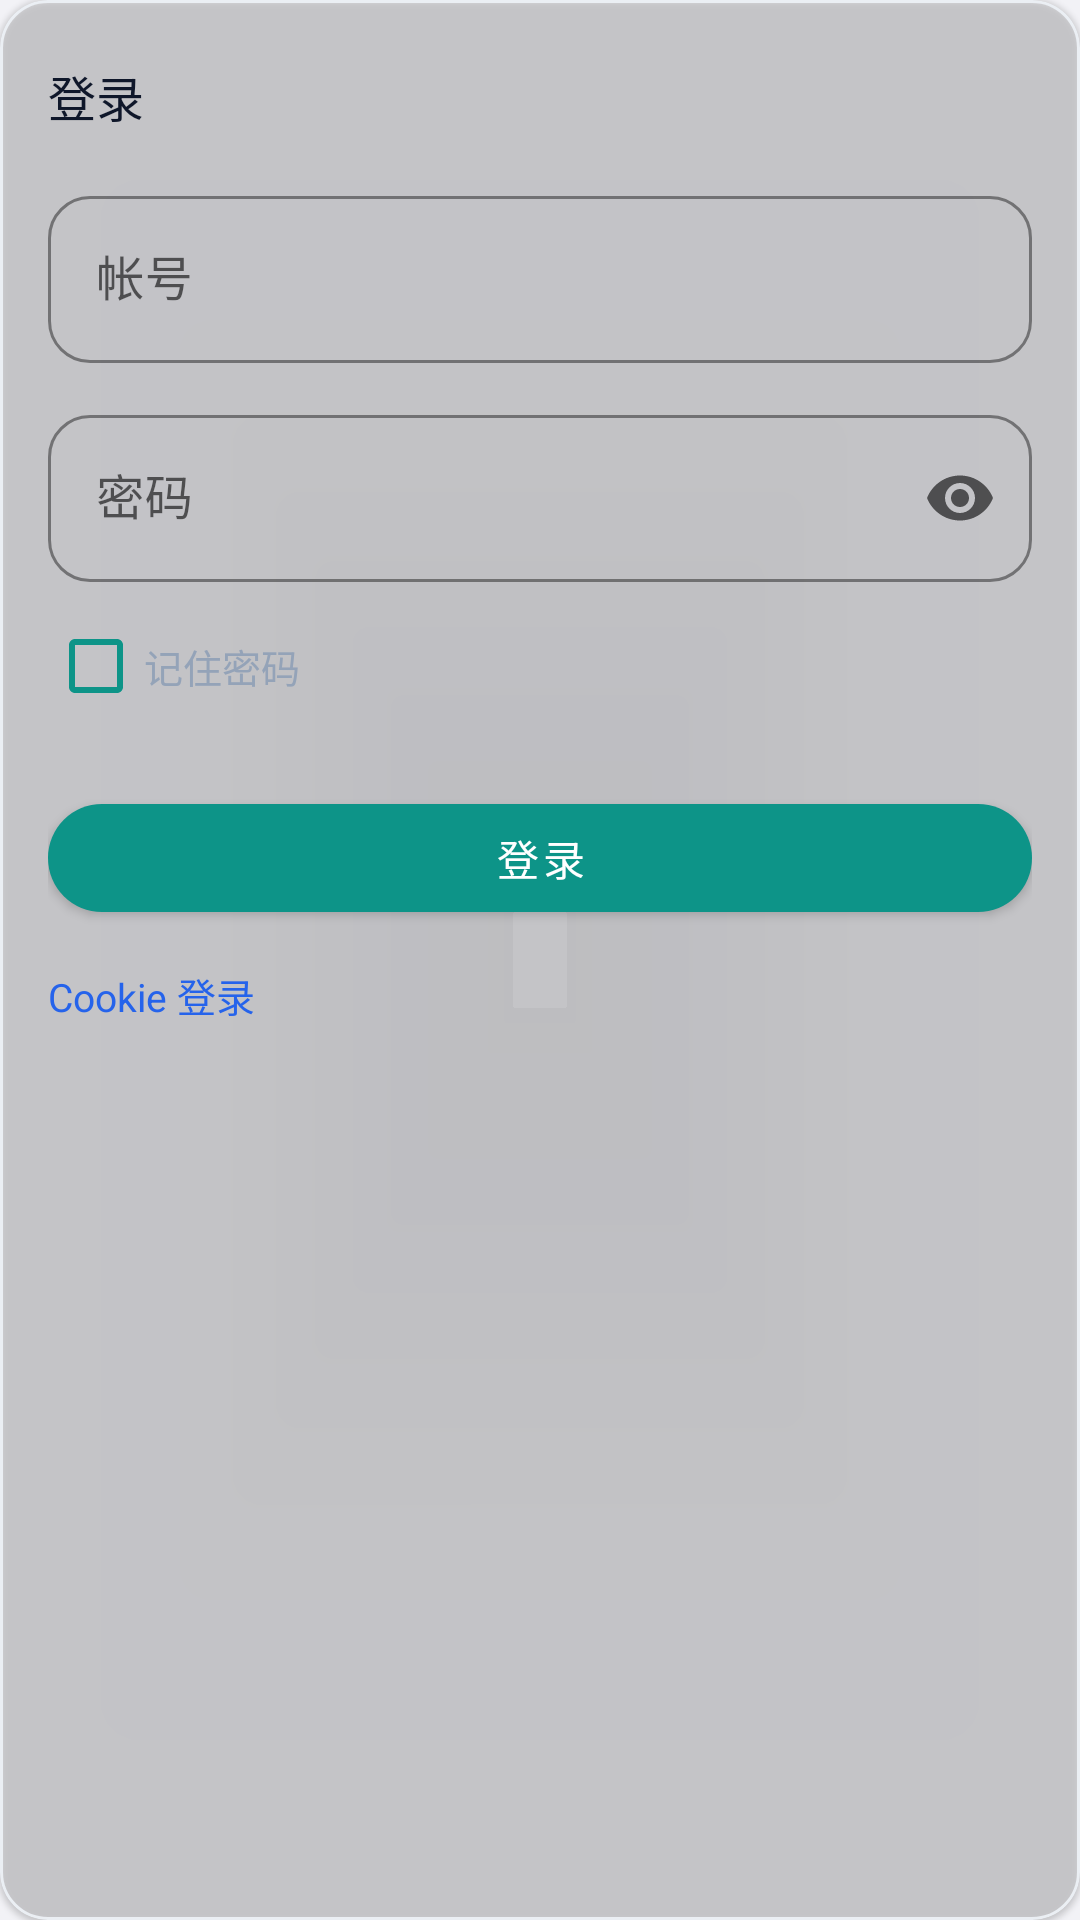

Here is an Android app screen rendered from its layout file. Give the layout XML and the strings, colors and styles it references.
<!-- AndroidManifest.xml: application theme Theme.AppTheme.Teal -->
<!-- res/layout/dialog_login_bottom_sheet.xml -->
<?xml version="1.0" encoding="utf-8"?>
<com.google.android.material.card.MaterialCardView
    xmlns:android="http://schemas.android.com/apk/res/android"
    xmlns:app="http://schemas.android.com/apk/res-auto"
    android:id="@+id/dialog_card"
    app:cardCornerRadius="16dp"
    android:layout_width="match_parent"
    android:layout_height="wrap_content"
    android:layout_margin="0dp"


    app:cardBackgroundColor="@android:color/transparent">

    <androidx.core.widget.NestedScrollView
        android:layout_width="match_parent"
        android:layout_height="wrap_content"
        android:fillViewport="true">

        <LinearLayout
            android:layout_width="match_parent"
            android:layout_height="wrap_content"
            android:orientation="vertical"
            android:padding="16dp"
            android:paddingBottom="24dp">

        
        <LinearLayout
            android:layout_width="match_parent"
            android:layout_height="wrap_content"
            android:orientation="horizontal"
            android:gravity="center_vertical">

            <TextView
                android:layout_width="0dp"
                android:layout_height="wrap_content"
                android:layout_weight="1"
                android:text="@string/title_login"
                android:textSize="16sp"
                android:textColor="?attr/appColorTextPrimary"
                android:fontFamily="sans-serif-medium" />

            <ImageView
                android:id="@+id/iv_close"
                android:layout_width="32dp"
                android:layout_height="32dp"
                android:padding="6dp"
                android:src="@drawable/ic_cross"
                app:tint="?attr/appColorTextSecondary"
                android:contentDescription="关闭" />
        </LinearLayout>

        
        <LinearLayout
            android:id="@+id/login_form_normal"
            android:layout_width="match_parent"
            android:layout_height="wrap_content"
            android:orientation="vertical">

            <com.google.android.material.textfield.TextInputLayout
                android:id="@+id/til_username"
                android:layout_width="match_parent"
                android:layout_height="wrap_content"
                android:layout_marginTop="12dp"
                style="@style/Widget.MaterialComponents.TextInputLayout.OutlinedBox"
                app:hintTextColor="?attr/colorPrimary"
                app:boxStrokeColor="?attr/colorPrimary"
                app:endIconMode="clear_text"
                app:boxCornerRadiusTopStart="14dp"
                app:boxCornerRadiusTopEnd="14dp"
                app:boxCornerRadiusBottomStart="14dp"
                app:boxCornerRadiusBottomEnd="14dp">

                <com.google.android.material.textfield.TextInputEditText
                    android:id="@+id/et_username"
                    android:layout_width="match_parent"
                    android:layout_height="wrap_content"
                    android:hint="@string/hint_username"
                    android:inputType="text"
                    android:textColor="?attr/appColorTextPrimary"
                    android:textColorHint="@color/text_hint"
                    android:maxLines="1" />
            </com.google.android.material.textfield.TextInputLayout>

            <com.google.android.material.textfield.TextInputLayout
                android:id="@+id/til_password"
                android:layout_width="match_parent"
                android:layout_height="wrap_content"
                android:layout_marginTop="12dp"
                style="@style/Widget.MaterialComponents.TextInputLayout.OutlinedBox"
                app:hintTextColor="?attr/colorPrimary"
                app:boxStrokeColor="?attr/colorPrimary"
                app:endIconMode="password_toggle"
                app:passwordToggleTint="@color/text_secondary"
                app:boxCornerRadiusTopStart="14dp"
                app:boxCornerRadiusTopEnd="14dp"
                app:boxCornerRadiusBottomStart="14dp"
                app:boxCornerRadiusBottomEnd="14dp">

                <com.google.android.material.textfield.TextInputEditText
                    android:id="@+id/et_password"
                    android:layout_width="match_parent"
                    android:layout_height="wrap_content"
                    android:hint="@string/hint_password"
                    android:inputType="textPassword"
                    android:textColor="?attr/appColorTextPrimary"
                    android:textColorHint="@color/text_hint"
                    android:maxLines="1"
                    android:imeOptions="actionDone"
                    android:singleLine="true" />
            </com.google.android.material.textfield.TextInputLayout>
            <com.google.android.material.checkbox.MaterialCheckBox
                android:id="@+id/cb_remember"
                android:layout_width="wrap_content"
                android:layout_height="wrap_content"
                android:layout_marginTop="4dp"
                android:text="@string/remember_password"
                android:textSize="13sp"
                android:textColor="?attr/appColorTextHint"
                android:buttonTint="?attr/colorPrimary" />
        </LinearLayout>

        
        <LinearLayout
            android:id="@+id/login_form_cookie"
            android:layout_width="match_parent"
            android:layout_height="wrap_content"
            android:orientation="vertical"
            android:visibility="gone">

            <TextView
                android:layout_width="match_parent"
                android:layout_height="wrap_content"
                android:layout_marginTop="12dp"
                android:text="从浏览器复制 Cookie 字符串粘贴到下方"
                android:textSize="12sp"
                android:textColor="?attr/appColorTextHint" />

            <com.google.android.material.textfield.TextInputLayout
                android:id="@+id/til_cookie"
                android:layout_width="match_parent"
                android:layout_height="wrap_content"
                android:layout_marginTop="8dp"
                style="@style/Widget.MaterialComponents.TextInputLayout.OutlinedBox"
                app:boxStrokeColor="?attr/colorPrimary"
                app:hintEnabled="false">

                <com.google.android.material.textfield.TextInputEditText
                    android:id="@+id/et_cookie"
                    android:layout_width="match_parent"
                    android:layout_height="wrap_content"
                    android:minLines="3"
                    android:maxLines="6"
                    android:hint="粘贴 Cookie 内容"
                    android:inputType="textMultiLine|textNoSuggestions"
                    android:gravity="top"
                    android:textSize="12sp"
                    android:textColor="?attr/appColorTextPrimary"
                    android:fontFamily="monospace" />
            </com.google.android.material.textfield.TextInputLayout>
        </LinearLayout>

        
        <TextView
            android:id="@+id/tv_error"
            android:layout_width="match_parent"
            android:layout_height="wrap_content"
            android:layout_marginTop="8dp"
            android:gravity="center"
            android:textColor="@color/error"
            android:textSize="13sp"
            android:visibility="gone" />

        
        <FrameLayout
            android:layout_width="match_parent"
            android:layout_height="wrap_content"
            android:layout_marginTop="16dp">

            <com.google.android.material.button.MaterialButton
                android:id="@+id/btn_login"
                android:layout_width="match_parent"
                android:layout_height="48dp"
                android:text="@string/action_login"
                android:textColor="@color/text_white"
                app:backgroundTint="?attr/colorPrimary"
                app:cornerRadius="20dp"
                app:elevation="2dp" />

            <ProgressBar
                android:id="@+id/progress_bar"
                android:layout_width="24dp"
                android:layout_height="24dp"
                android:layout_gravity="center"
                android:indeterminateTint="@color/text_white"
                android:visibility="gone" />
        </FrameLayout>

        
        <TextView
            android:id="@+id/tv_toggle_mode"
            android:layout_width="wrap_content"
            android:layout_height="wrap_content"
            android:layout_marginTop="12dp"
            android:layout_gravity="start"
            android:text="Cookie 登录"
            android:textSize="13sp"
            android:textColor="@color/link_color"
            android:clickable="true"
            android:focusable="true" />
        </LinearLayout>
    </androidx.core.widget.NestedScrollView>
</com.google.android.material.card.MaterialCardView>
<!-- resources referenced by this layout -->
<resources>
  <color name="error">#EF4444</color>
  <color name="link_color">#2563EB</color>
  <color name="text_hint">#94A3B8</color>
  <color name="text_secondary">#475569</color>
  <color name="text_white">#FFFFFF</color>
  <string name="action_login">登录</string>
  <string name="hint_password">密码</string>
  <string name="hint_username">帐号</string>
  <string name="remember_password">记住密码</string>
  <string name="title_login">登录</string>
  <color name="theme_teal">#0D9488</color>
  <color name="theme_teal_dark">#0F766E</color>
  <color name="theme_teal_light">#14B8A6</color>
  <color name="background">#F2F2F6</color>
  <color name="primary">#2563EB</color>
  <color name="primary_dark">#1D4ED8</color>
  <color name="primary_light">#3B82F6</color>
  <color name="top_bar">#FFFFFF</color>
  <color name="primary_alpha_19">#202563EB</color>
  <style name="CardView.NewStyle" parent="Widget.MaterialComponents.CardView">
          <item name="cardCornerRadius">16dp</item>
          <item name="cardElevation">1dp</item>
          <item name="cardBackgroundColor">@color/surface</item>
          <item name="strokeWidth">1dp</item>
          <item name="strokeColor">@color/divider</item>
          <item name="cardPreventCornerOverlap">false</item>
      </style>
  <color name="text_primary">#0F172A</color>
  <color name="divider">#EBEFF4</color>
  <color name="surface">#FFFFFF</color>
  <color name="icon_secondary">#64748B</color>
  <!-- drawable bg_edittext_border (drawable) -->
  <?xml version="1.0" encoding="utf-8"?>
  <shape xmlns:android="http://schemas.android.com/apk/res/android"
      android:shape="rectangle">
      <solid android:color="?attr/appColorSurface" />
      <stroke
          android:width="1dp"
          android:color="?attr/appColorDivider" />
      <corners android:radius="14dp" />
  </shape>
  <!-- drawable bg_button_gray (drawable) -->
  <?xml version="1.0" encoding="utf-8"?>
  <shape xmlns:android="http://schemas.android.com/apk/res/android"
      android:shape="rectangle">
      <solid android:color="?attr/appColorTextHint" />
      <corners android:radius="18dp" />
  </shape>
  <style name="Widget.AppTheme.Switch" parent="Widget.MaterialComponents.CompoundButton.Switch">
          <item name="android:trackTint">@color/switch_track_tint</item>
          <item name="android:thumbTint">@color/switch_thumb_tint</item>
      </style>
  <style name="ThemeOverlay.AppTheme.AlertDialog" parent="ThemeOverlay.MaterialComponents.MaterialAlertDialog">
          <item name="colorPrimary">?attr/appColorPrimary</item>
          <item name="colorSurface">?attr/appColorSurface</item>
          <item name="shapeAppearanceOverlay">@style/ShapeAppearance.AppTheme.AlertDialog</item>
      </style>
  <color name="background_secondary">#F1F5F9</color>
  <color name="background_primary">#F2F2F6</color>
  <style name="AppActionMode" parent="Widget.AppCompat.ActionMode">
          <item name="android:background">@drawable/action_mode_bg</item>
          <item name="android:height">40dp</item>
          <item name="android:titleTextStyle">@style/AppActionMode.Title</item>
          <item name="actionMenuTextAppearance">@style/AppActionMode.Menu</item>
      </style>
  <style name="ShapeAppearance.AppTheme.AlertDialog" parent="">
          <item name="cornerFamily">rounded</item>
          <item name="cornerSize">16dp</item>
      </style>
  <style name="AppActionMode.Title" parent="TextAppearance.AppCompat.Widget.ActionMode.Title">
          <item name="android:textSize">13sp</item>
      </style>
  <style name="AppActionMode.Menu" parent="TextAppearance.AppCompat.Widget.ActionMode.Title">
          <item name="android:textSize">13sp</item>
      </style>
</resources>
